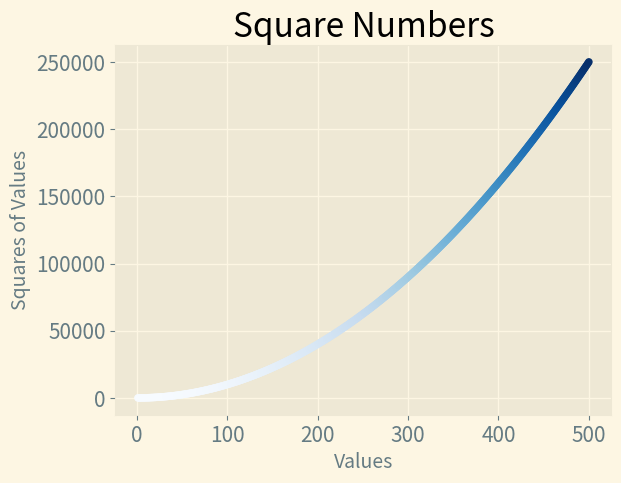

Here is the Python script that generated this plot:
import matplotlib.pyplot as plt

x_values = range(1, 501)
y_values = [value**2 for value in x_values]

plt.style.use('Solarize_Light2')
fig, ax = plt.subplots()
ax.scatter(x_values, y_values, c=y_values, cmap=plt.cm.Blues, s=20)

# Set title and label axes.
ax.set_title("Square Numbers", fontsize=24)
ax.set_xlabel("Values", fontsize=14)
ax.set_ylabel("Squares of Values", fontsize=14)

# Set the size of tick labels.
ax.tick_params(axis='both', which='major', labelsize=15)

plt.show()
